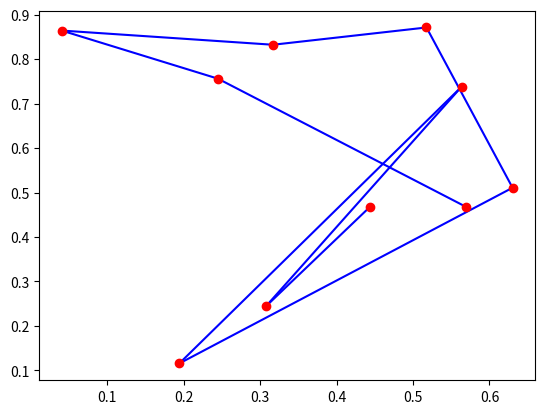

Recreate this plot in Python.
import matplotlib.pyplot as plt
import random

vertices = []

# create 10 vertices
for _ in range(10):
    new_vertex = (random.uniform(0, 1), random.uniform(0, 1))
    vertices.append(new_vertex)

for i in range(len(vertices) - 1):
    plt.plot([vertices[i][0], vertices[i + 1][0]], [vertices[i][1], vertices[i + 1][1]], 'b')

for vertex in vertices:
    plt.plot(vertex[0], vertex[1], 'ro')
plt.show()
